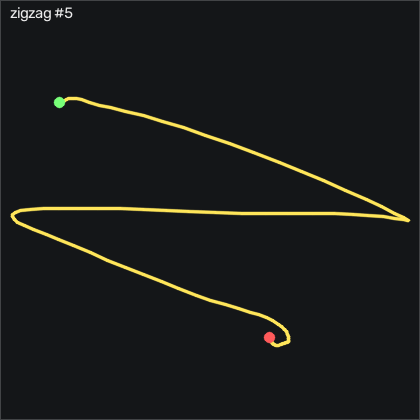

Values plotted in this chart, from the file beside it:
t_s, ax, ay, az, gx, gy, gz, seq
0.00000, -0.749, -0.479, 0.448, 2.099, 0.07228, -0.5868, 22860
0.01000, -0.743, -0.462, 0.445, 2.344, 1.17, -0.4958, 22861
0.02000, -0.766, -0.45, 0.447, 1.978, 2.816, -0.2518, 22862
0.03100, -0.788, -0.439, 0.441, 1.123, 3.365, -0.3128, 22863
0.04000, -0.797, -0.456, 0.44, -0.2175, 2.877, -0.5868, 22864
0.05000, -0.794, -0.482, 0.434, -1.071, 2.084, -0.4348, 22865
0.06000, -0.793, -0.5, 0.436, -0.9195, 1.505, -0.8008, 22866
0.07000, -0.807, -0.546, 0.427, -0.5835, 0.7433, -1.929, 22867
0.08000, -0.816, -0.616, 0.421, 0.4525, -0.4767, -2.599, 22868
0.09000, -0.842, -0.678, 0.415, 3.135, -2.336, -2.478, 22869
0.1, -0.827, -0.721, 0.404, 7.465, -5.72, -1.624, 22870
0.11, -0.756, -0.725, 0.404, 12.83, -9.714, 0.9072, 22871
0.121, -0.683, -0.723, 0.416, 17.68, -11.82, 3.559, 22872
0.13, -0.61, -0.78, 0.414, 21, -11.82, 4.626, 22873
0.14, -0.561, -0.901, 0.438, 24.48, -9.531, 5.083, 22874
0.15, -0.473, -1.049, 0.453, 31.09, -7.611, 3.376, 22875
0.161, -0.341, -1.204, 0.473, 41.95, -4.867, -3.24, 22876
0.17, -0.212, -1.388, 0.48, 56.49, 2.145, -8.606, 22877
0.18, -0.223, -1.536, 0.489, 75.48, 15.8, -10.62, 22878
0.19, -0.289, -1.772, 0.406, 98.53, 28.79, -12.81, 22879
0.201, -0.34, -1.855, 0.37, 129.6, 36.35, -11.81, 22880
0.21, -0.255, -1.857, 0.285, 164.2, 39.43, -1.929, 22881
0.22, -0.139, -1.675, 0.249, 199.8, 46.14, 12.68, 22882
0.23, -0.101, -1.48, 0.13, 229.5, 59.25, 27.16, 22883
0.24, -0.141, -1.282, 0.02000, 255.1, 74.37, 36.18, 22884
0.25, -0.172, -1.044, -0.09200, 278.2, 86.87, 41.88, 22885
0.26, -0.216, -0.788, -0.204, 296.8, 98.43, 44.96, 22886
0.27, -0.313, -0.491, -0.334, 311.1, 110.1, 51.3, 22887
0.28, -0.455, -0.139, -0.442, 319.6, 120.1, 66.79, 22888
0.291, -0.642, 0.26, -0.494, 321.9, 126.7, 85.39, 22889
0.3, -0.791, 0.622, -0.503, 315.5, 127.4, 102.5, 22890
0.31, -0.905, 0.97, -0.497, 302.4, 124.6, 112, 22891
0.32, -1.056, 1.284, -0.499, 283.2, 121.5, 112.5, 22892
0.331, -1.235, 1.638, -0.466, 257.4, 115.9, 105.7, 22893
0.34, -1.512, 2.104, -0.247, 221.6, 104.3, 89.96, 22894
0.35, -1.63, 2.258, -0.286, 170.8, 84.4, 53.32, 22895
0.36, -1.776, 2.414, -0.179, 118.6, 61.29, 32.83, 22896
0.371, -1.658, 2.45, -0.118, 58.65, 30.68, 16.67, 22897
0.38, -1.403, 2.287, -0.08300, -4.487, 3.944, -4.398, 22898
0.39, -1.12, 2.022, -0.04600, -62.35, -12.61, -20.83, 22899
0.4, -0.96, 1.714, -0.03400, -111.9, -17.82, -39.06, 22900
0.41, -0.875, 1.462, -0.05500, -151.9, -18.22, -56.84, 22901
0.421, -0.799, 1.281, -0.08800, -186, -17.15, -67.14, 22902
0.43, -0.743, 1.104, -0.127, -218.4, -14.17, -70.74, 22903
0.44, -0.721, 0.895, -0.163, -249.7, -9.105, -68.39, 22904
0.45, -0.771, 0.649, -0.236, -278.9, -2.733, -63, 22905
0.461, -0.831, 0.388, -0.284, -303.8, 1.139, -58.73, 22906
0.47, -0.882, 0.103, -0.324, -322.8, 1.261, -56.78, 22907
0.48, -0.888, -0.213, -0.329, -334.9, -2.184, -58.97, 22908
0.49, -0.831, -0.48, -0.317, -337.6, -8.038, -65.59, 22909
0.501, -0.708, -0.668, -0.292, -331.6, -13.49, -72.63, 22910
0.51, -0.64, -0.772, -0.276, -319.9, -15.08, -76.04, 22911
0.52, -0.58, -0.88, -0.229, -308.8, -14.96, -78.18, 22912
0.53, -0.555, -1.109, -0.172, -300.7, -11.91, -77.23, 22913
0.54, -0.569, -1.342, -0.06800, -290.5, -6.696, -72.9, 22914
0.55, -0.55, -1.728, -0.01100, -276.5, -2.611, -69.25, 22915
0.56, -0.515, -2.039, 0.05800, -250.5, 0.5913, -67.29, 22916
0.57, -0.469, -2.276, 0.121, -214.2, 4.584, -59.82, 22917
0.58, -0.452, -2.401, 0.182, -170.3, 10.71, -50.43, 22918
0.591, -0.475, -2.413, 0.217, -123.1, 17.02, -39.43, 22919
... 59 more rows
